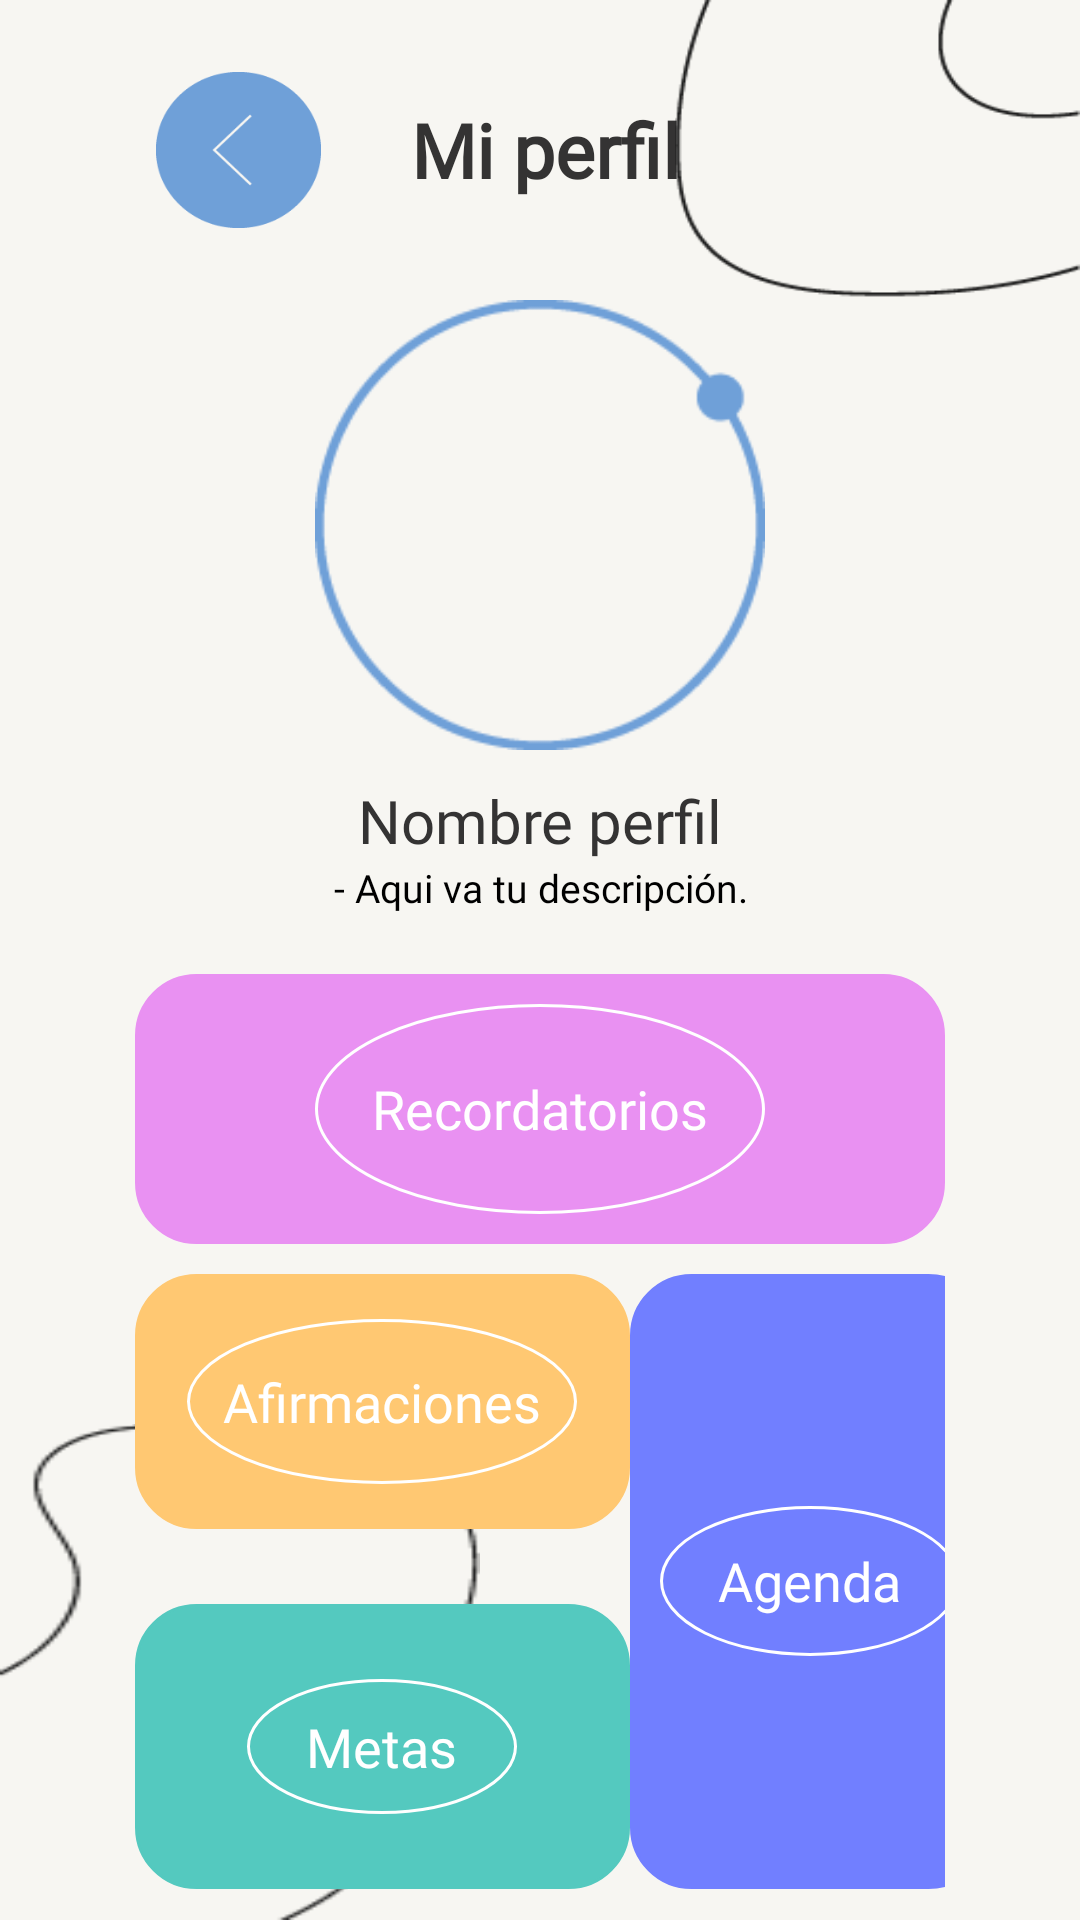

Here is an Android app screen rendered from its layout file. Give the layout XML and the strings, colors and styles it references.
<!-- AndroidManifest.xml: application theme Theme.ProyectoFinal_TheDot -->
<!-- res/layout/activity_mi_perfil.xml -->
<?xml version="1.0" encoding="utf-8"?>
<LinearLayout xmlns:android="http://schemas.android.com/apk/res/android"
    xmlns:app="http://schemas.android.com/apk/res-auto"
    android:layout_width="match_parent"
    android:layout_height="match_parent"
    xmlns:tools="http://schemas.android.com/tools"
    android:orientation="vertical"
    android:background="@color/blanco"
    tools:context=".ui.ui.miPerfil.MiPerfil">

    <RelativeLayout
        android:layout_width="match_parent"
        android:layout_height="100dp">

        <LinearLayout
            android:layout_width="match_parent"
            android:layout_height="match_parent"
            android:gravity="center_vertical"
            android:orientation="horizontal">

            <ImageButton
                android:id="@+id/btnRegresarPerfil"
                android:layout_width="@dimen/btn_width"
                android:layout_height="@dimen/btn_height"
                android:layout_marginStart="@dimen/btn_regresar_margin_start"
                android:layout_marginEnd="30dp"
                android:layout_weight="0"
                android:background="@drawable/regresar_xxxdpi_06" />

            <TextView
                android:layout_width="wrap_content"
                android:layout_height="wrap_content"
                android:text="Mi perfil"
                android:textAlignment="center"
                android:textColor="@color/gris_oscuro"
                android:fontFamily="@font/agne_regular"
                android:textStyle="bold"
                android:textSize="@dimen/tamanio_titulos" />
        </LinearLayout>
        <ImageView
            android:layout_width="135dp"
            android:layout_height="match_parent"
            android:layout_alignParentEnd="true"
            android:scaleType="fitXY"
            app:srcCompat="@drawable/trazado4_xxxdpi_06" />
    </RelativeLayout>

    <RelativeLayout
        android:layout_width="match_parent"
        android:layout_height="150dp"
        android:gravity="center"
        android:layout_marginBottom="10dp">

        <com.google.android.material.imageview.ShapeableImageView
            android:id="@+id/imagenPerfil"
            android:layout_width="150dp"
            android:layout_height="150dp"
            android:scaleType="fitXY"
            android:src="@color/blanco"
            app:shapeAppearanceOverlay="@style/imagen_circular" />
        <ImageView
            android:layout_width="150dp"
            android:layout_height="150dp"
            android:src="@drawable/simbolo_xxxdpi_06" />
        <Button
            android:id="@+id/btnCambiarPerfil"
            android:layout_width="150dp"
            android:layout_height="150dp"
            android:background="@android:color/transparent"
            app:cornerRadius="65dp" />
    </RelativeLayout>
    <LinearLayout
        android:layout_width="match_parent"
        android:layout_height="wrap_content"
        android:layout_marginBottom="20dp"
        android:orientation="vertical">

        <TextView
            android:id="@+id/etNamePerfil"
            android:layout_width="match_parent"
            android:layout_height="wrap_content"
            android:text="Nombre perfil"
            android:textAlignment="center"
            android:textColor="@color/gris_oscuro"
            android:fontFamily="@font/agne_regular"
            android:textSize="20sp" />

        <EditText
            android:id="@+id/descripcionPerfil"
            android:layout_marginStart="30dp"
            android:layout_marginEnd="30dp"
            android:layout_width="match_parent"
            android:layout_height="wrap_content"
            android:fontFamily="@font/gt_america_regular"
            android:text="- Aqui va tu descripción."
            android:inputType="textMultiLine|textNoSuggestions"
            android:textAlignment="center"
            android:background="@drawable/background_transparent"
            android:textColor="@color/black"
            android:textSize="@dimen/tamanio_texto"/>
    </LinearLayout>

    <LinearLayout
        android:id="@+id/btnRecordatorios"
        android:layout_width="match_parent"
        android:layout_height="90dp"
        android:layout_marginStart="45dp"
        android:layout_marginEnd="45dp"
        android:layout_marginBottom="10dp"
        android:gravity="center"
        android:backgroundTint="@color/lavanda"
        android:background="@drawable/fondo_boton_ovalado">

        <LinearLayout
            android:layout_width="150dp"
            android:layout_height="70dp"
            android:gravity="center"
            android:background="@drawable/borde_ovalado">
            <TextView
                android:layout_width="wrap_content"
                android:layout_height="wrap_content"
                android:text="Recordatorios"
                android:fontFamily="@font/playfair_display_wght"
                android:textColor="@color/white"
                android:textSize="@dimen/tamanio_texto_botones"/>
        </LinearLayout>
    </LinearLayout>

    <RelativeLayout
        android:layout_width="match_parent"
        android:layout_height="match_parent"
        android:gravity="center_horizontal">
        <ImageView
            android:layout_marginTop="50dp"
            android:scaleType="fitXY"
            android:layout_width="160dp"
            android:layout_height="215dp"
            android:layout_alignParentStart="true"
            android:layout_alignParentBottom="true"
            app:srcCompat="@drawable/trazado3_xxxdpi_06" />

        <GridLayout
            android:layout_width="329dp"
            android:layout_height="205dp"
            android:layout_marginStart="45dp"
            android:layout_marginEnd="45dp"
            android:columnCount="2"
            android:orientation="horizontal"
            android:rowCount="2">



            <LinearLayout
                android:id="@+id/btnAfirmaciones"
                android:layout_width="165dp"
                android:layout_height="85dp"
                android:layout_rowSpan="1"
                android:gravity="center"
                android:layout_gravity="start|top"
                android:backgroundTint="@color/anaranjado_claro"
                android:background="@drawable/fondo_boton_ovalado">

                <LinearLayout
                    android:layout_width="130dp"
                    android:layout_height="55dp"
                    android:gravity="center"
                    android:background="@drawable/borde_ovalado">
                    <TextView
                        android:layout_width="wrap_content"
                        android:layout_height="wrap_content"
                        android:text="Afirmaciones"
                        android:fontFamily="@font/playfair_display_wght"
                        android:textColor="@color/white"
                        android:textSize="@dimen/tamanio_texto_botones"/>
                </LinearLayout>
            </LinearLayout>


            <LinearLayout
                android:id="@+id/btnAgenda"
                android:layout_width="120dp"
                android:layout_height="match_parent"
                android:layout_rowSpan="2"
                android:gravity="center"
                android:backgroundTint="@color/azul_claro"
                android:background="@drawable/fondo_boton_ovalado">

                <LinearLayout
                    android:layout_width="100dp"
                    android:layout_height="50dp"
                    android:gravity="center"
                    android:background="@drawable/borde_ovalado">
                    <TextView
                        android:layout_width="wrap_content"
                        android:layout_height="wrap_content"
                        android:text="Agenda"
                        android:fontFamily="@font/playfair_display_wght"
                        android:textColor="@color/white"
                        android:textSize="@dimen/tamanio_texto_botones"/>
                </LinearLayout>
            </LinearLayout>

            <LinearLayout
                android:id="@+id/btnMetas"
                android:layout_width="165dp"
                android:layout_height="95dp"
                android:layout_rowSpan="1"
                android:gravity="center"
                android:layout_gravity="start|bottom"
                android:backgroundTint="@color/verde_azulado"
                android:background="@drawable/fondo_boton_ovalado">

                <LinearLayout
                    android:layout_width="90dp"
                    android:layout_height="45dp"
                    android:gravity="center"
                    android:background="@drawable/borde_ovalado">
                    <TextView
                        android:layout_width="wrap_content"
                        android:layout_height="wrap_content"
                        android:text="Metas"
                        android:fontFamily="@font/playfair_display_wght"
                        android:textColor="@color/white"
                        android:textSize="@dimen/tamanio_texto_botones"/>
                </LinearLayout>
            </LinearLayout>


        </GridLayout>
    </RelativeLayout>

</LinearLayout>
<!-- resources referenced by this layout -->
<resources>
  <color name="anaranjado_claro">#FFC872</color>
  <color name="azul_claro">#717FFF</color>
  <color name="black">#FF000000</color>
  <color name="blanco">#F7F6F2</color>
  <color name="gris_oscuro">#343333</color>
  <color name="lavanda">#E991F2</color>
  <color name="verde_azulado">#54C9BF</color>
  <color name="white">#FFFFFFFF</color>
  <dimen name="btn_height">52dp</dimen>
  <dimen name="btn_regresar_margin_start">52dp</dimen>
  <dimen name="btn_width">55dp</dimen>
  <dimen name="tamanio_texto">13sp</dimen>
  <dimen name="tamanio_texto_botones">18sp</dimen>
  <dimen name="tamanio_titulos">25sp</dimen>
  <!-- drawable borde_ovalado (drawable) -->
  <?xml version="1.0" encoding="utf-8"?>
  <shape xmlns:android="http://schemas.android.com/apk/res/android"
      android:shape="oval">
      <solid android:color="@android:color/transparent"/>
      <size android:width="100dp" android:height="50dp"></size>
      <corners android:radius="100dp" />
      <stroke
          android:width="3px"
          android:color="@color/white" />
  </shape>
  <!-- drawable fondo_boton_ovalado (drawable) -->
  <?xml version="1.0" encoding="utf-8"?>
  <shape xmlns:android="http://schemas.android.com/apk/res/android">
      <stroke
          android:width="3px"
          android:color="@color/black" />
      <corners android:radius="20dp" />
  
  </shape>
  <!-- drawable regresar_xxxdpi_06: png bitmap (drawable, 1397 bytes) -->
  <!-- drawable simbolo_xxxdpi_06: png bitmap (drawable, 1739 bytes) -->
  <!-- drawable trazado3_xxxdpi_06: png bitmap (drawable, 1728 bytes) -->
  <!-- drawable trazado4_xxxdpi_06: png bitmap (drawable, 1717 bytes) -->
  <style name="imagen_circular">
          <item name="cornerSize">50%</item>
      </style>
  <style name="Theme.ProyectoFinal_TheDot" parent="Theme.MaterialComponents.DayNight.DarkActionBar">
          
          <item name="colorPrimary">@color/purple_500</item>
          <item name="colorPrimaryVariant">@color/purple_700</item>
          <item name="colorOnPrimary">@color/white</item>
          
          <item name="colorSecondary">@color/azul</item>
          <item name="colorSecondaryVariant">@color/teal_700</item>
          <item name="colorOnSecondary">@color/black</item>
          
          <item name="android:statusBarColor" tools:targetApi="l">?attr/colorPrimaryVariant</item>
          
      </style>
  <color name="purple_500">#FF6200EE</color>
  <color name="purple_700">#FF3700B3</color>
  <color name="azul">#6FA0D8</color>
  <color name="teal_700">#FF018786</color>
</resources>
